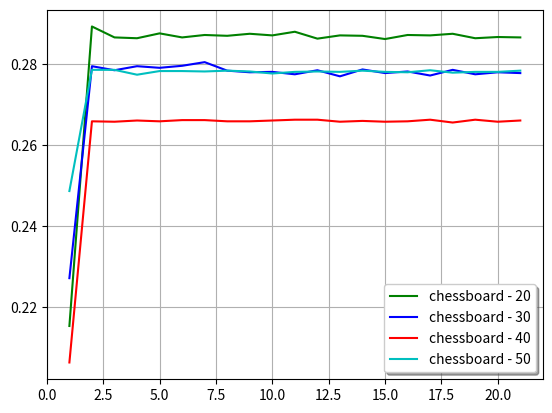
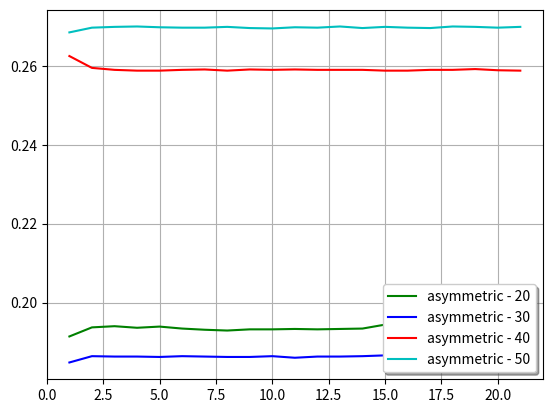
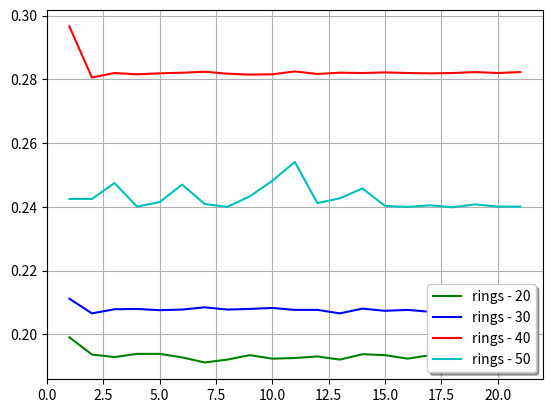

The script that saved these images, in order:

import numpy as np
import matplotlib.pyplot as plt

BATCH_PROPS = {}
BATCH_PROPS['20'] = { 'color' : 'g' }
BATCH_PROPS['30'] = { 'color' : 'b' }
BATCH_PROPS['40'] = { 'color' : 'r' }
BATCH_PROPS['50'] = { 'color' : 'c' }



_batchPS3_chessboard = {}
_batchPS3_chessboard['pattern'] = 'chessboard'
_batchPS3_chessboard['results'] = {}
_batchPS3_chessboard['results']['20'] = [ 0.2154, 
                                          0.2893, 0.2866, 0.2864, 0.2876, 0.2866, 
                                          0.2872, 0.2870, 0.2875, 0.2871, 0.2880, 
                                          0.2863, 0.2871, 0.2870, 0.2862, 0.2872, 
                                          0.2871, 0.2875, 0.2864, 0.2867, 0.2866 ]
_batchPS3_chessboard['results']['30'] = [ 0.2272,
                                          0.2795, 0.2785, 0.2795, 0.2791, 0.2796,
                                          0.2805, 0.2784, 0.2780, 0.2781, 0.2775,
                                          0.2785, 0.2770, 0.2787, 0.2778, 0.2782,
                                          0.2772, 0.2786, 0.2775, 0.2780, 0.2778 ]
_batchPS3_chessboard['results']['40'] = [ 0.2064,
                                          0.2659, 0.2658, 0.2661, 0.2659, 0.2662,
                                          0.2662, 0.2659, 0.2659, 0.2661, 0.2663,
                                          0.2663, 0.2658, 0.2660, 0.2658, 0.2659,
                                          0.2663, 0.2656, 0.2663, 0.2658, 0.2661 ]
_batchPS3_chessboard['results']['50'] = [ 0.2487,
                                          0.2786, 0.2786, 0.2774, 0.2783, 0.2783,
                                          0.2782, 0.2784, 0.2782, 0.2777, 0.2781,
                                          0.2782, 0.2781, 0.2784, 0.2781, 0.2780,
                                          0.2785, 0.2779, 0.2781, 0.2781, 0.2784 ]

_batchPS3_asymmetric = {}
_batchPS3_asymmetric['pattern'] = 'asymmetric'
_batchPS3_asymmetric['results'] = {}
_batchPS3_asymmetric['results']['20'] = [ 0.1914, 
                                          0.1937, 0.1940, 0.1936, 0.1939, 0.1934,
                                          0.1931, 0.1929, 0.1932, 0.1932, 0.1933,
                                          0.1932, 0.1933, 0.1934, 0.1944, 0.1938,
                                          0.1933, 0.1934, 0.1930, 0.1936, 0.1933 ]
_batchPS3_asymmetric['results']['30'] = [ 0.1848,
                                          0.1864, 0.1863, 0.1863, 0.1862, 0.1864,
                                          0.1863, 0.1862, 0.1862, 0.1864, 0.1860,
                                          0.1863, 0.1863, 0.1864, 0.1866, 0.1862,
                                          0.1864, 0.1864, 0.1861, 0.1863, 0.1864 ]
_batchPS3_asymmetric['results']['40'] = [ 0.2625,
                                          0.2595, 0.2590, 0.2588, 0.2588, 0.2590,
                                          0.2591, 0.2588, 0.2591, 0.2590, 0.2591,
                                          0.2590, 0.2590, 0.2590, 0.2588, 0.2588,
                                          0.2590, 0.2590, 0.2592, 0.2589, 0.2588 ]
_batchPS3_asymmetric['results']['50'] = [ 0.2685,
                                          0.2697, 0.2699, 0.2700, 0.2698, 0.2697,
                                          0.2697, 0.2699, 0.2696, 0.2695, 0.2698,
                                          0.2697, 0.2700, 0.2696, 0.2699, 0.2697,
                                          0.2696, 0.2700, 0.2699, 0.2697, 0.2699 ]


_batchPS3_rings = {}
_batchPS3_rings['pattern'] = 'rings'
_batchPS3_rings['results'] = {}
_batchPS3_rings['results']['20'] = [ 0.1991, 
                                     0.1937, 0.1929, 0.1939, 0.1939, 0.1928,
                                     0.1912, 0.1921, 0.1935, 0.1924, 0.1926,
                                     0.1931, 0.1921, 0.1938, 0.1935, 0.1924, 
                                     0.1935, 0.1930, 0.1914, 0.1921, 0.1931 ]
_batchPS3_rings['results']['30'] = [ 0.2112,
                                     0.2066, 0.2079, 0.2080, 0.2076, 0.2078,
                                     0.2085, 0.2078, 0.2080, 0.2083, 0.2077,
                                     0.2077, 0.2066, 0.2081, 0.2074, 0.2077, 
                                     0.2071, 0.2073, 0.2079, 0.2074, 0.2083 ]
_batchPS3_rings['results']['40'] = [ 0.2966,
                                     0.2806, 0.2820, 0.2816, 0.2819, 0.2821,
                                     0.2824, 0.2818, 0.2815, 0.2816, 0.2825,
                                     0.2817, 0.2821, 0.2820, 0.2822, 0.2820,
                                     0.2819, 0.2820, 0.2823, 0.2820, 0.2823 ]
_batchPS3_rings['results']['50'] = [ 0.2425,
                                     0.2425, 0.2475, 0.2401, 0.2415, 0.2470, 
                                     0.2409, 0.2400, 0.2433, 0.2482, 0.2541,
                                     0.2412, 0.2427, 0.2458, 0.2403, 0.2400,
                                     0.2405, 0.2399, 0.2408, 0.2401, 0.2401 ]


def plotBatchesResults( batch, figureIndx ) :

    plt.figure( figureIndx )

    for key in BATCH_PROPS :

        _color = BATCH_PROPS[key]['color']
        _results = batch['results'][key]
        _pattern = batch['pattern']

        _label = _pattern + " - " + key

        ii = [ ( i + 1 ) for i in range( len( _results ) ) ]
        yy = [ _res for _res in _results ]

        plt.plot( ii, yy, _color, label = _label )

    plt.legend( loc = 'lower right', shadow = True )
    plt.grid( True )


plotBatchesResults( _batchPS3_chessboard, 1 )
plotBatchesResults( _batchPS3_asymmetric, 2 )
plotBatchesResults( _batchPS3_rings, 3 )

plt.show()